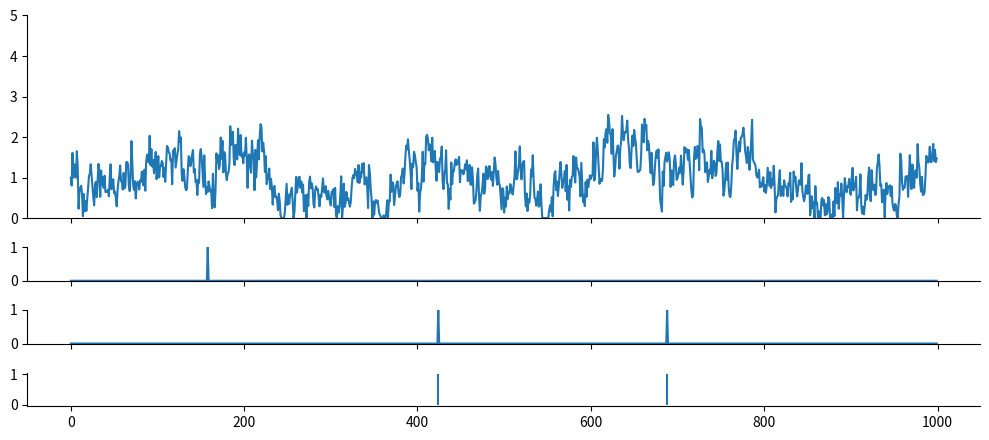
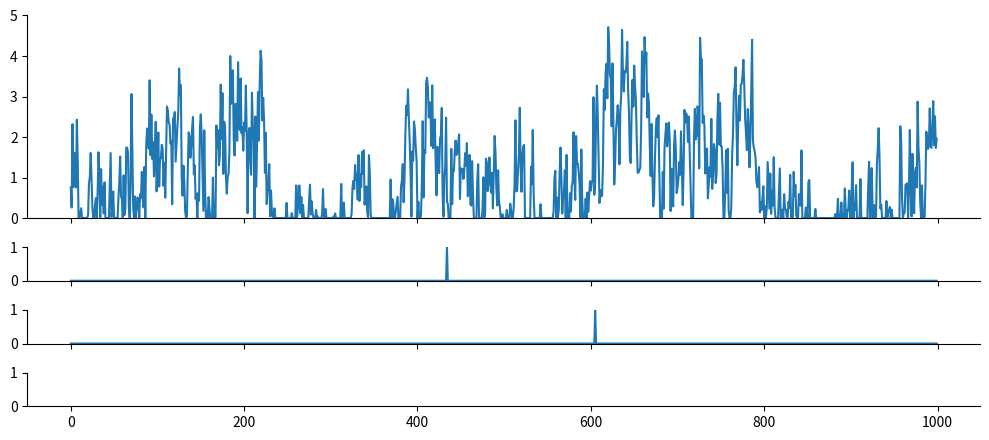

Generate these figures, in order, with matplotlib:
import numpy as np
from scipy import signal as ss
from scipy.stats import zscore
import matplotlib.pyplot as plt

def make_noise(num_traces=10, num_samples=1000, scale=2):
    np.random.seed(1)
    
    num_samples = num_samples+2000
    # Normalised Frequencies
    # fv = np.linspace(0, 1, 40)
    # Amplitudes Of '1/f'                                
    # a = 1/(1+2*fv)                
    # Filter Numerator Coefficients              
    # b = ss.firls(43, fv, a)                                   

    B = [0.049922035, -0.095993537, 0.050612699, -0.004408786]
    A = [1, -2.494956002,   2.017265875,  -0.522189400]

    invfn = np.zeros((num_traces,num_samples))

    for i in np.arange(0, num_traces):
        # Create White Noise
        wn = np.random.normal(loc=1, scale=scale, size=num_samples)  # scale=0.5
        # Create '1/f' Noise
        invfn[i,:] = zscore(ss.lfilter(B, A, wn))                          

    return invfn[:,2000:]

FREQ_EXC, DURATION = 1, 1000

for scale in [0.5,5]:
    sample_list = make_noise(num_traces=10, num_samples=DURATION, scale=scale)

    sample = sample_list[2]
    print(np.mean(sample))
    # plt.figure()
    # plt.plot(sample)

    sample[sample<0] = 0
    sample = sample/np.mean(sample)
    spk_rnd = np.random.default_rng(42)

    
    counts = spk_rnd.poisson(FREQ_EXC/1000 * sample)
    counts_ori = spk_rnd.poisson(FREQ_EXC/1000, DURATION)

    print(np.mean(sample))
    plt.subplots(figsize=(10, 4.5), nrows=4, ncols=1, sharex=True, gridspec_kw={'height_ratios': [3, 0.5, 0.5, 0.5]})
    plt.subplot(4,1,1)
    plt.ylim(0, 5)
    plt.plot(sample)

    plt.subplot(4,1,2)
    plt.ylim(0, 1)
    plt.plot(counts_ori)

    plt.subplot(4,1,3)
    plt.ylim(0, 1)
    plt.plot(counts)

    plt.subplot(4,1,4)
    spike_train_bg = np.where(counts >= 1)[0] # ndarray
    mask = spk_rnd.choice([True, False], size=spike_train_bg.shape, p=[0.5, 0.5])
    spike_train_bg = spike_train_bg[mask]
    plt.vlines(spike_train_bg, 0, 1, color='C0')
    print(spike_train_bg)

    plt.tight_layout()

    # Remove top and right spines
    axs = plt.gcf().get_axes()
    for ax in axs:
        ax.spines['top'].set_visible(False)
        ax.spines['right'].set_visible(False)

plt.show()
